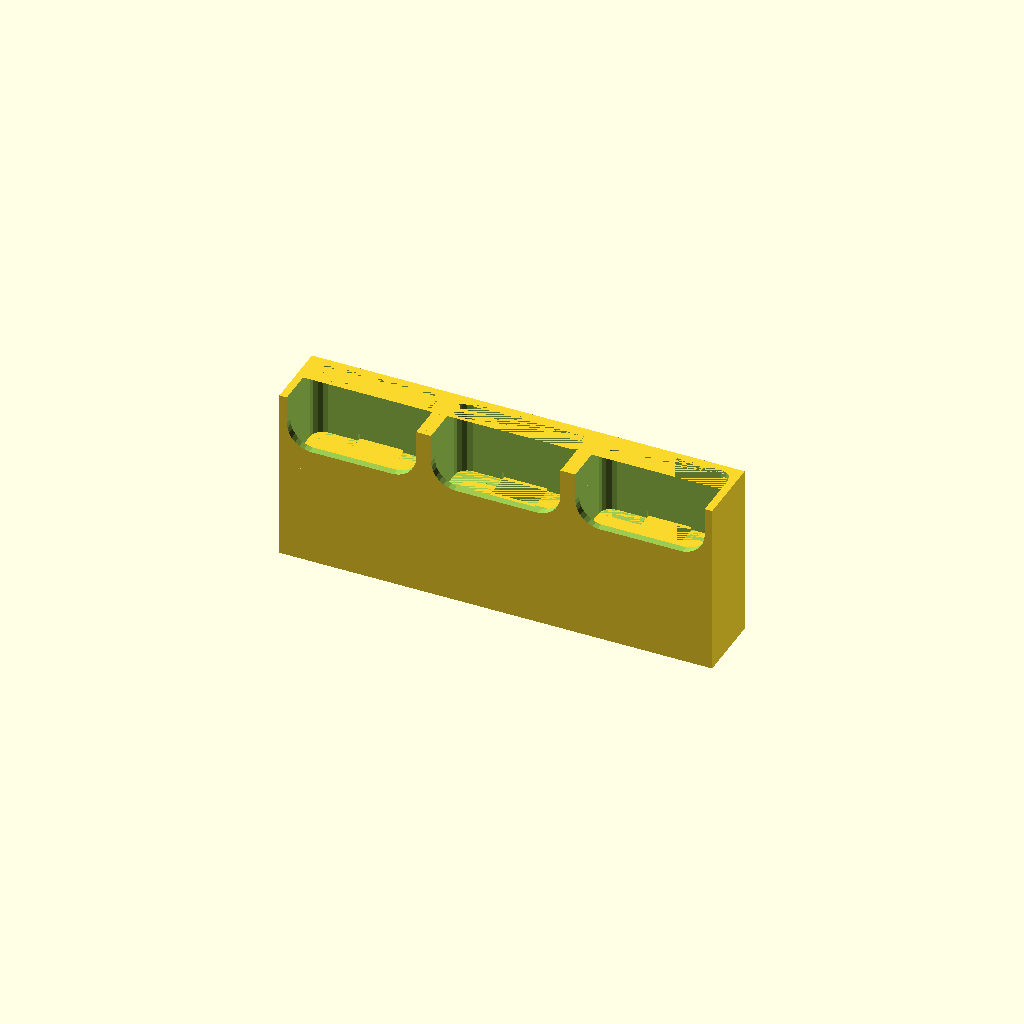
Cell 1 — every parameter at its default value.
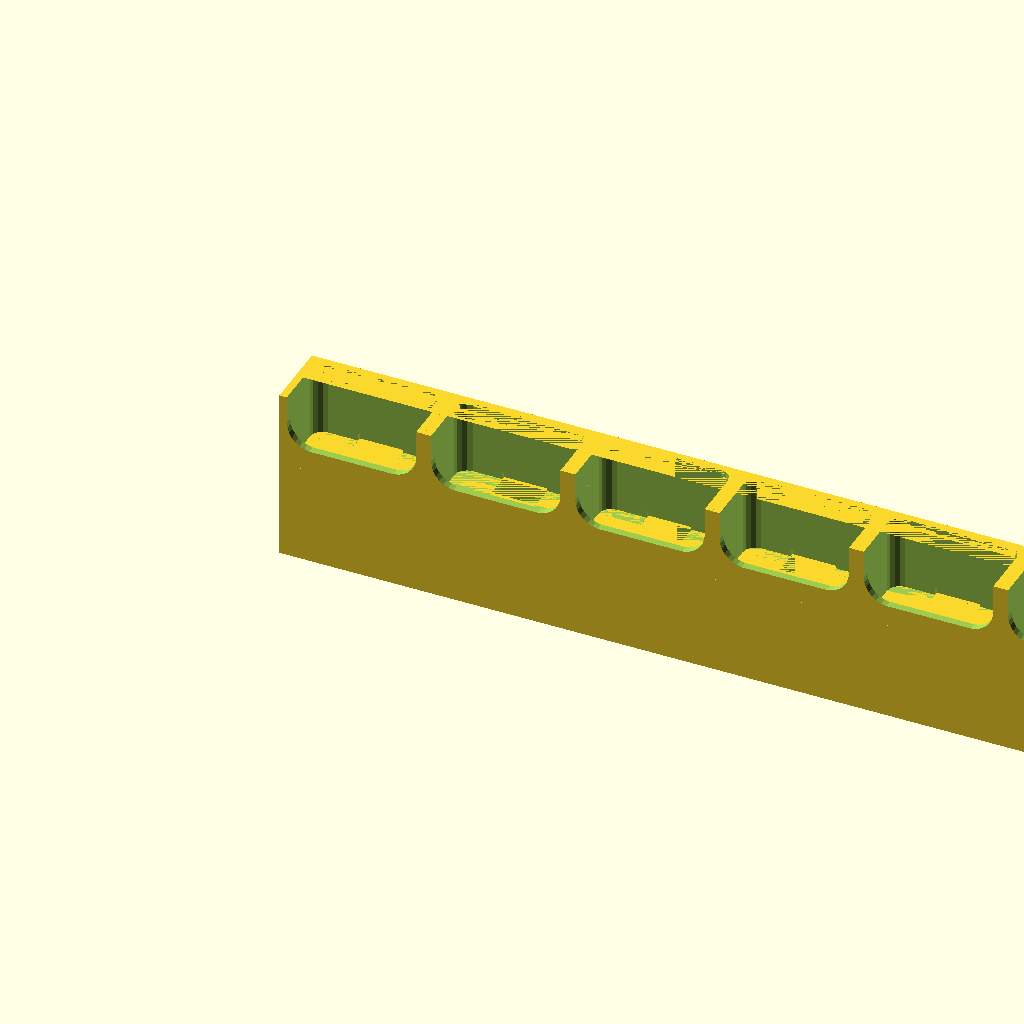
Cell 2 — number_of_handsets set to 6, the other parameters unchanged.
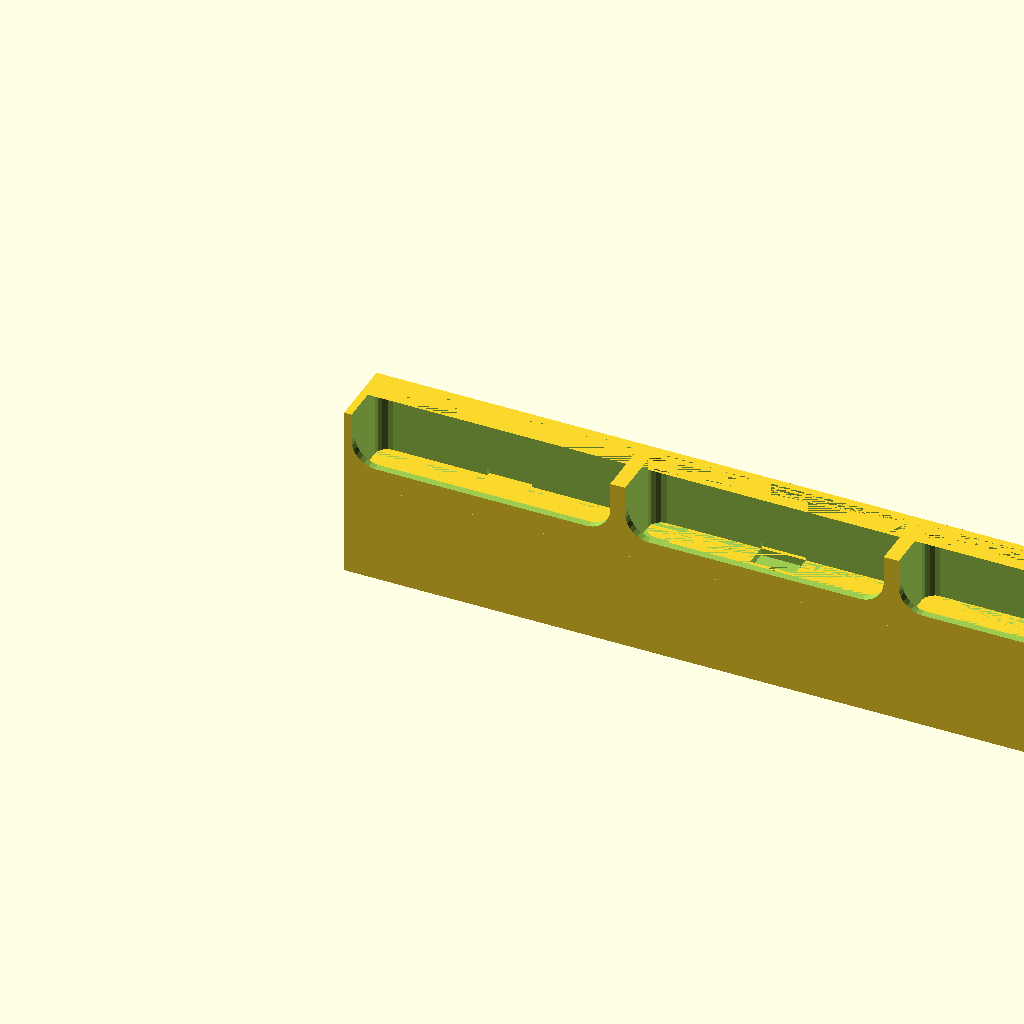
Cell 3: handset_width = 104 (everything else at default).
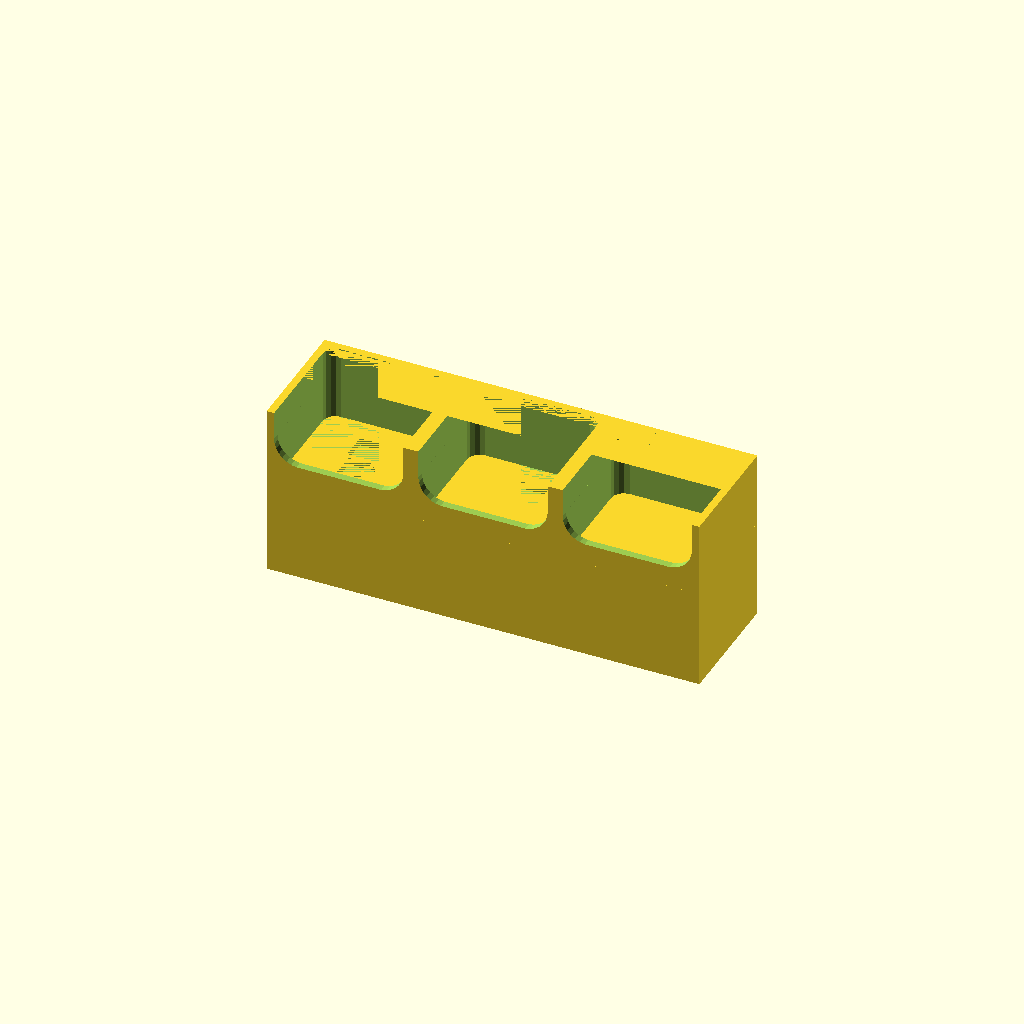
Cell 4: handset_depth = 44 (everything else at default).
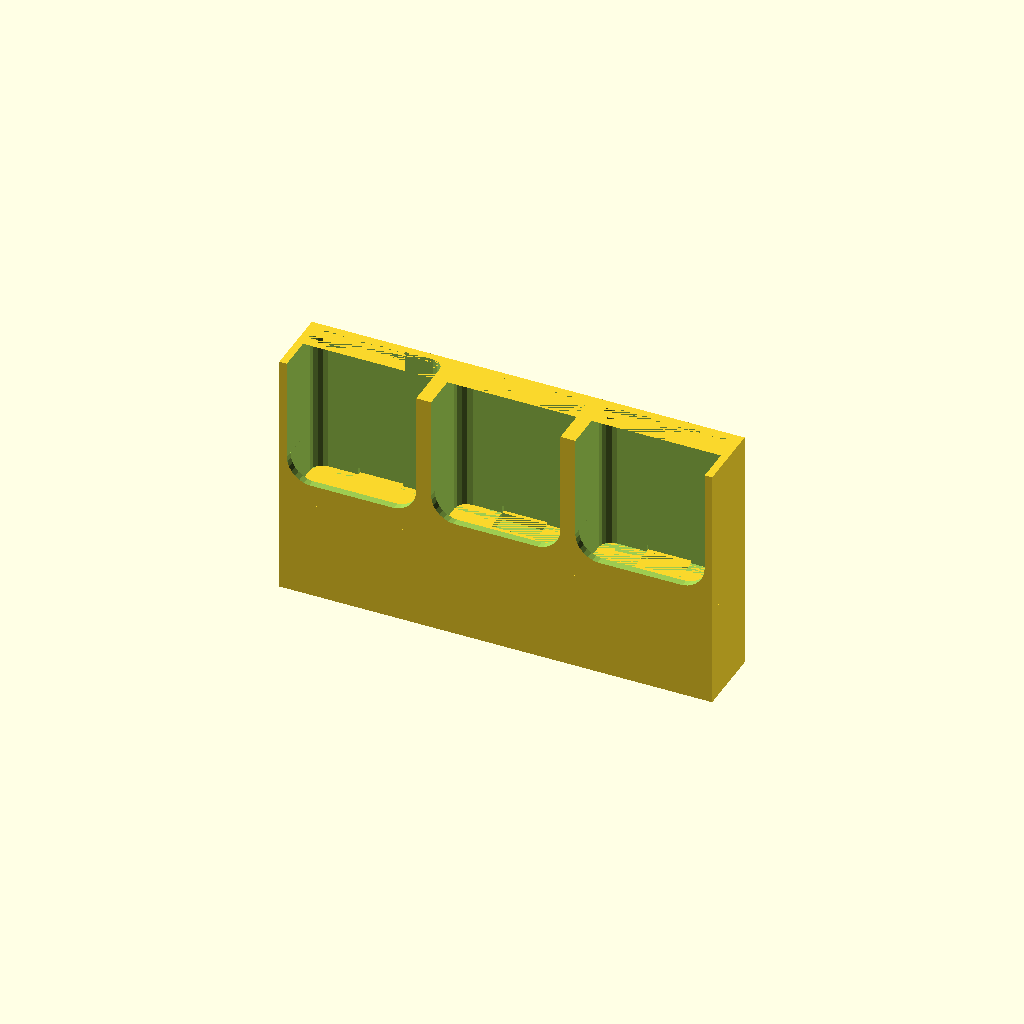
Cell 5 — cradle_depth set to 60, the other parameters unchanged.
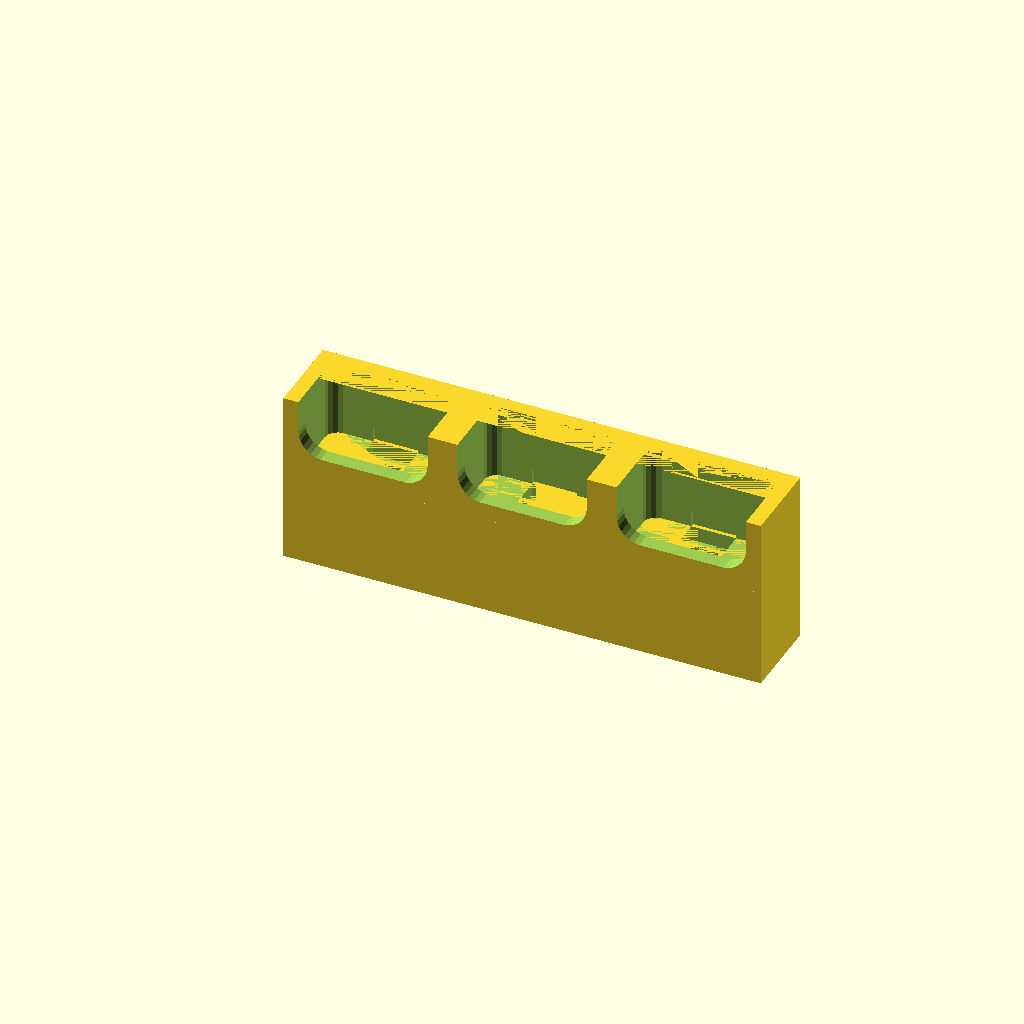
Cell 6: wall_thickness = 6 (everything else at default).
All cells are drawn from one camera (rotation 55°, 0°, 25°, orthographic, colour scheme Cornfield), so only the parameter changes between them.
Source of the model, inputs/thingiverse/files/thing-606752/ButterflyCaddy.scad:

number_of_handsets = 3;
handset_width = 52;  // default: 52
handset_depth = 22;  // default: 22
cradle_depth = 30;   // default: 30

wall_thickness = 3;

for(i=[1:number_of_handsets]) {
    translate([i*(handset_width+wall_thickness*2),0,0]) handset(i);
}

module handset() {
    handset_cradle();
    powersupply_support();
    cradle_base();
}

module handset_cradle(i) {
    
    difference() {
        union() {
            cube([handset_width+wall_thickness*2, handset_depth+wall_thickness*2, cradle_depth+wall_thickness], center=true);
        }
        union() {
            // rounded fillet of the backside of the cradle.
            hull() {
                translate([-handset_width/2+5,handset_depth/2-5,wall_thickness/2]) 
                        cylinder(r=5,h=cradle_depth, center=true);
                translate([handset_width/2-5,handset_depth/2-5,wall_thickness/2]) 
                        cylinder(r=5,h=cradle_depth, center=true);
            }
            translate([0,-2.5,wall_thickness/2]) cube([handset_width, handset_depth-5, cradle_depth], center=true);
            hull() {
                // 20mm lip at the bottom is not parameterized, nor is the 10mm radius of the knockout.
                rotate([90,0,0]) translate([-handset_width/2+10,-cradle_depth/2+20,handset_depth/2]) 
                        cylinder(r=10,h=handset_depth, center=true);
                rotate([90,0,0]) translate([handset_width/2-10,-cradle_depth/2+20,handset_depth/2]) 
                        cylinder(r=10,h=handset_depth, center=true);
            }
            translate([0,-handset_depth/2,20]) 
                        cube([handset_width,handset_depth,cradle_depth],center=true);
            translate([0,  5.5, -((cradle_depth+wall_thickness)/2)+wall_thickness]) cube([18,14,wall_thickness*2], center=true);
            translate([0, -5.5, -((cradle_depth+wall_thickness)/2)+wall_thickness]) cube([18,14,wall_thickness*2], center=true);
        }
    }
}

module powersupply_support(i) {
    difference() {
        union(){
            translate([0,-5.5,-20-((cradle_depth+wall_thickness)/2)+wall_thickness]) cube([18,14,40], center=true);
        }
        union() {
            translate([0, -5.5, -10-((cradle_depth+wall_thickness)/2)+wall_thickness]) cube([15,10,20], center=true);
            translate([0, -5.5, -20-((cradle_depth+wall_thickness)/2)+wall_thickness]) cylinder(r=5,h=40, center=true);
            translate([0, -5.5+5, -20-((cradle_depth+wall_thickness)/2)+wall_thickness]) cube([3,4,40],   center=true);
            translate([0, -5.5+5, -30-((cradle_depth+wall_thickness)/2)+wall_thickness]) cube([8,4,20],   center=true);
        }
    }
}

module cradle_base(i) {
    difference() {
        union() {
            translate([0,0,-20-((cradle_depth+wall_thickness)/2)+wall_thickness]) cube([handset_width+wall_thickness*2, handset_depth+wall_thickness*2, 40], center=true);
        }
        union() {
            translate([0,0,-20-((cradle_depth+wall_thickness)/2)+wall_thickness]) cube([handset_width, handset_depth, 40], center=true);
            translate([0,(handset_depth+wall_thickness*2)/2,-(cradle_depth+wall_thickness)/2-35]) cube([3,wall_thickness*2,10],center=true);
        }
    }
} 
Parameter table extracted from the source (name, type, default, range or options):
number_of_handsets: number, default 3
handset_width: number, default 52
handset_depth: number, default 22
cradle_depth: number, default 30
wall_thickness: number, default 3
